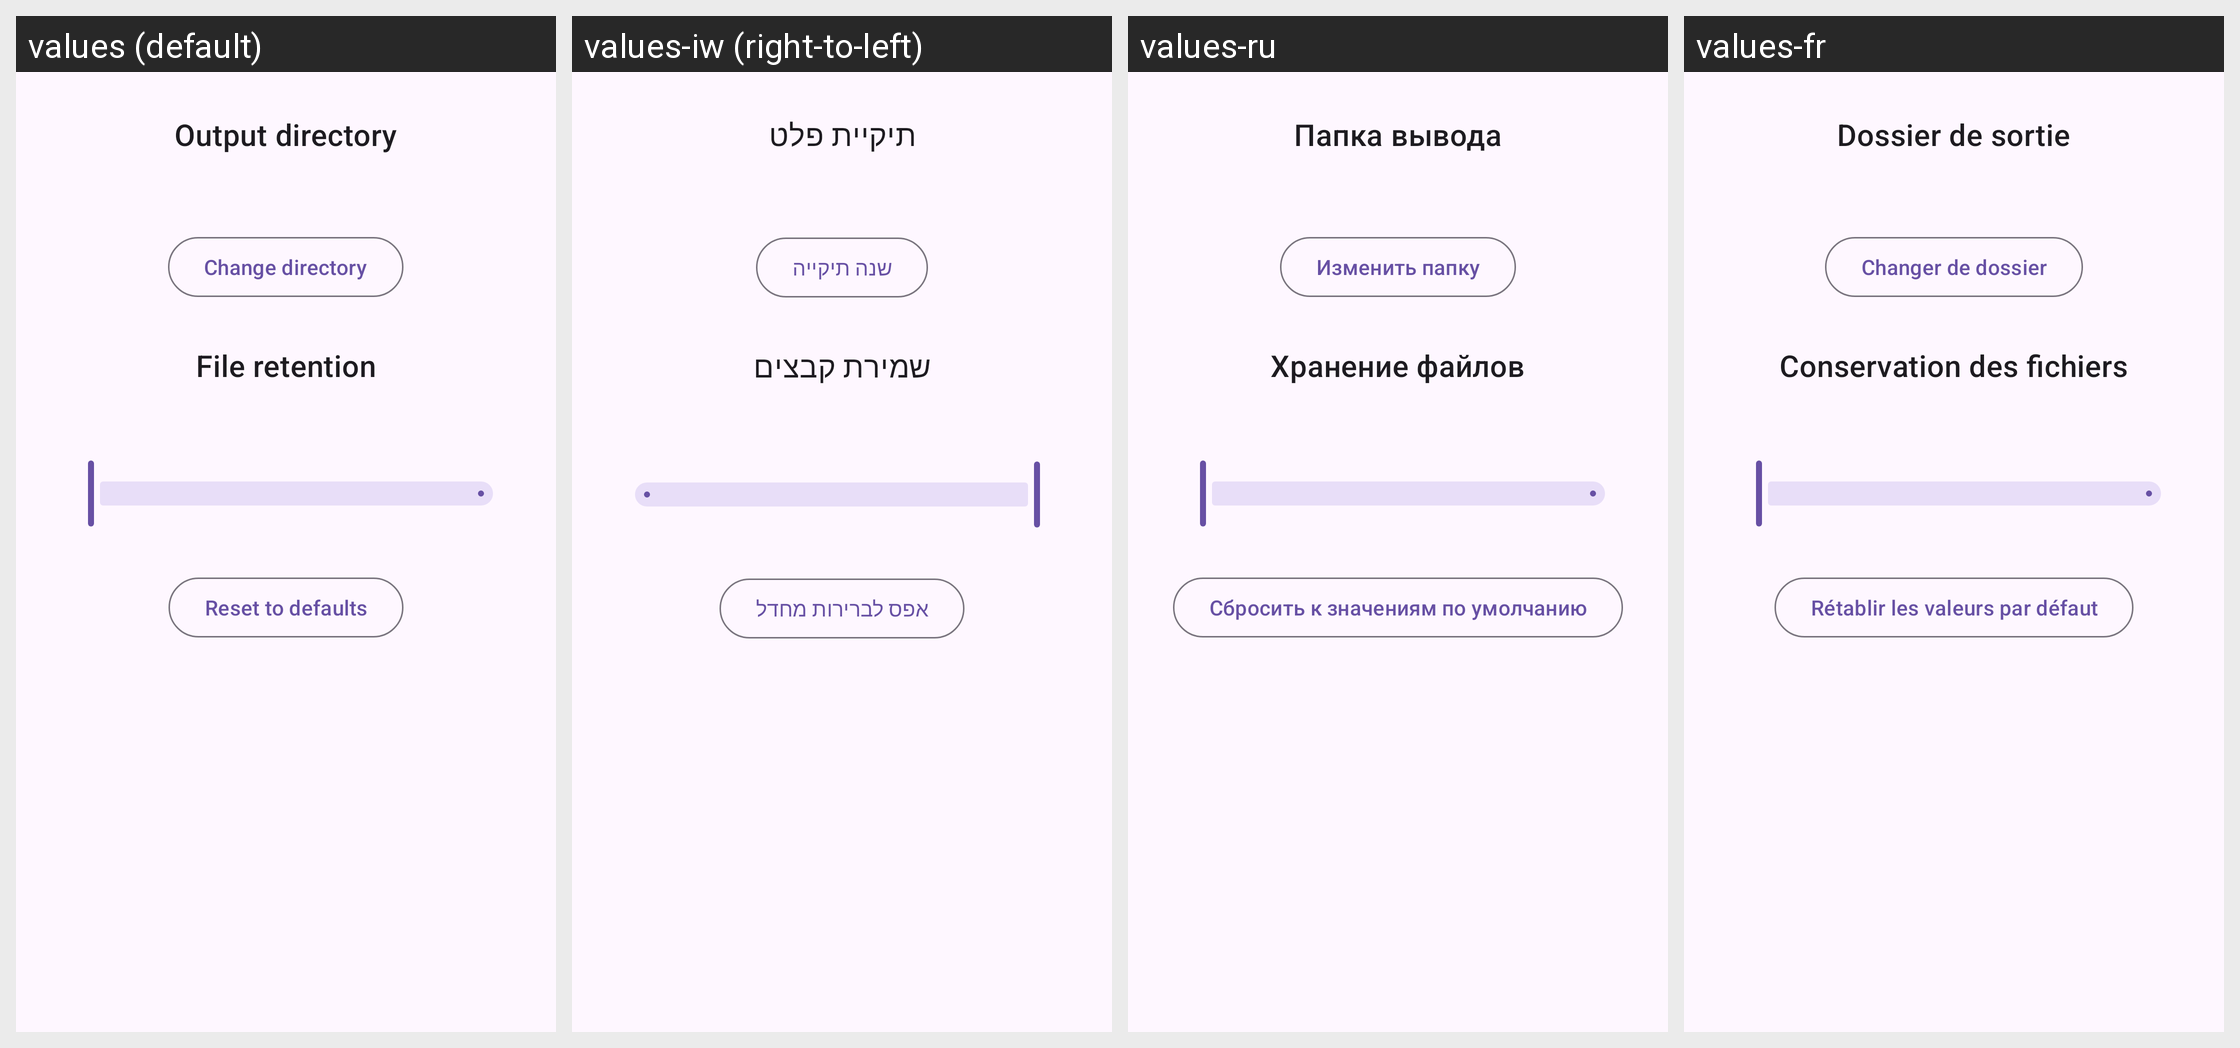

The Android screen above is rendered under several locales of the same app. Produce the string resources it draws, with the default and per-locale values.
Android screen res/layout/output_directory_bottom_sheet.xml rendered under 4 locales, left to right: values (default), values-iw (right-to-left), values-ru, values-fr. Device: Nexus 5 (rendered at 1080×1920; each locale shown at half size, 540×960, under a caption strip naming it); theme Theme.BAR.
Other locales in the repository, not shown: values-es, values-pl, values-sk, values-tr, values-zh-rCN.
Strings drawn on this screen, with the default value and each locale's value (text and hints the layout hard-codes, and strings that could not be matched under every locale, appear in the picture but are not listed):

pref_output_dir_name
  values: Output directory
  values-iw: תיקיית פלט
  values-ru: Папка вывода
  values-fr: Dossier de sortie

output_dir_bottom_sheet_change_dir
  values: Change directory
  values-iw: שנה תיקייה
  values-ru: Изменить папку
  values-fr: Changer de dossier

output_dir_bottom_sheet_file_retention
  values: File retention
  values-iw: שמירת קבצים
  values-ru: Хранение файлов
  values-fr: Conservation des fichiers

bottom_sheet_reset
  values: Reset to defaults
  values-iw: אפס לברירות מחדל
  values-ru: Сбросить к значениям по умолчанию
  values-fr: Rétablir les valeurs par défaut
